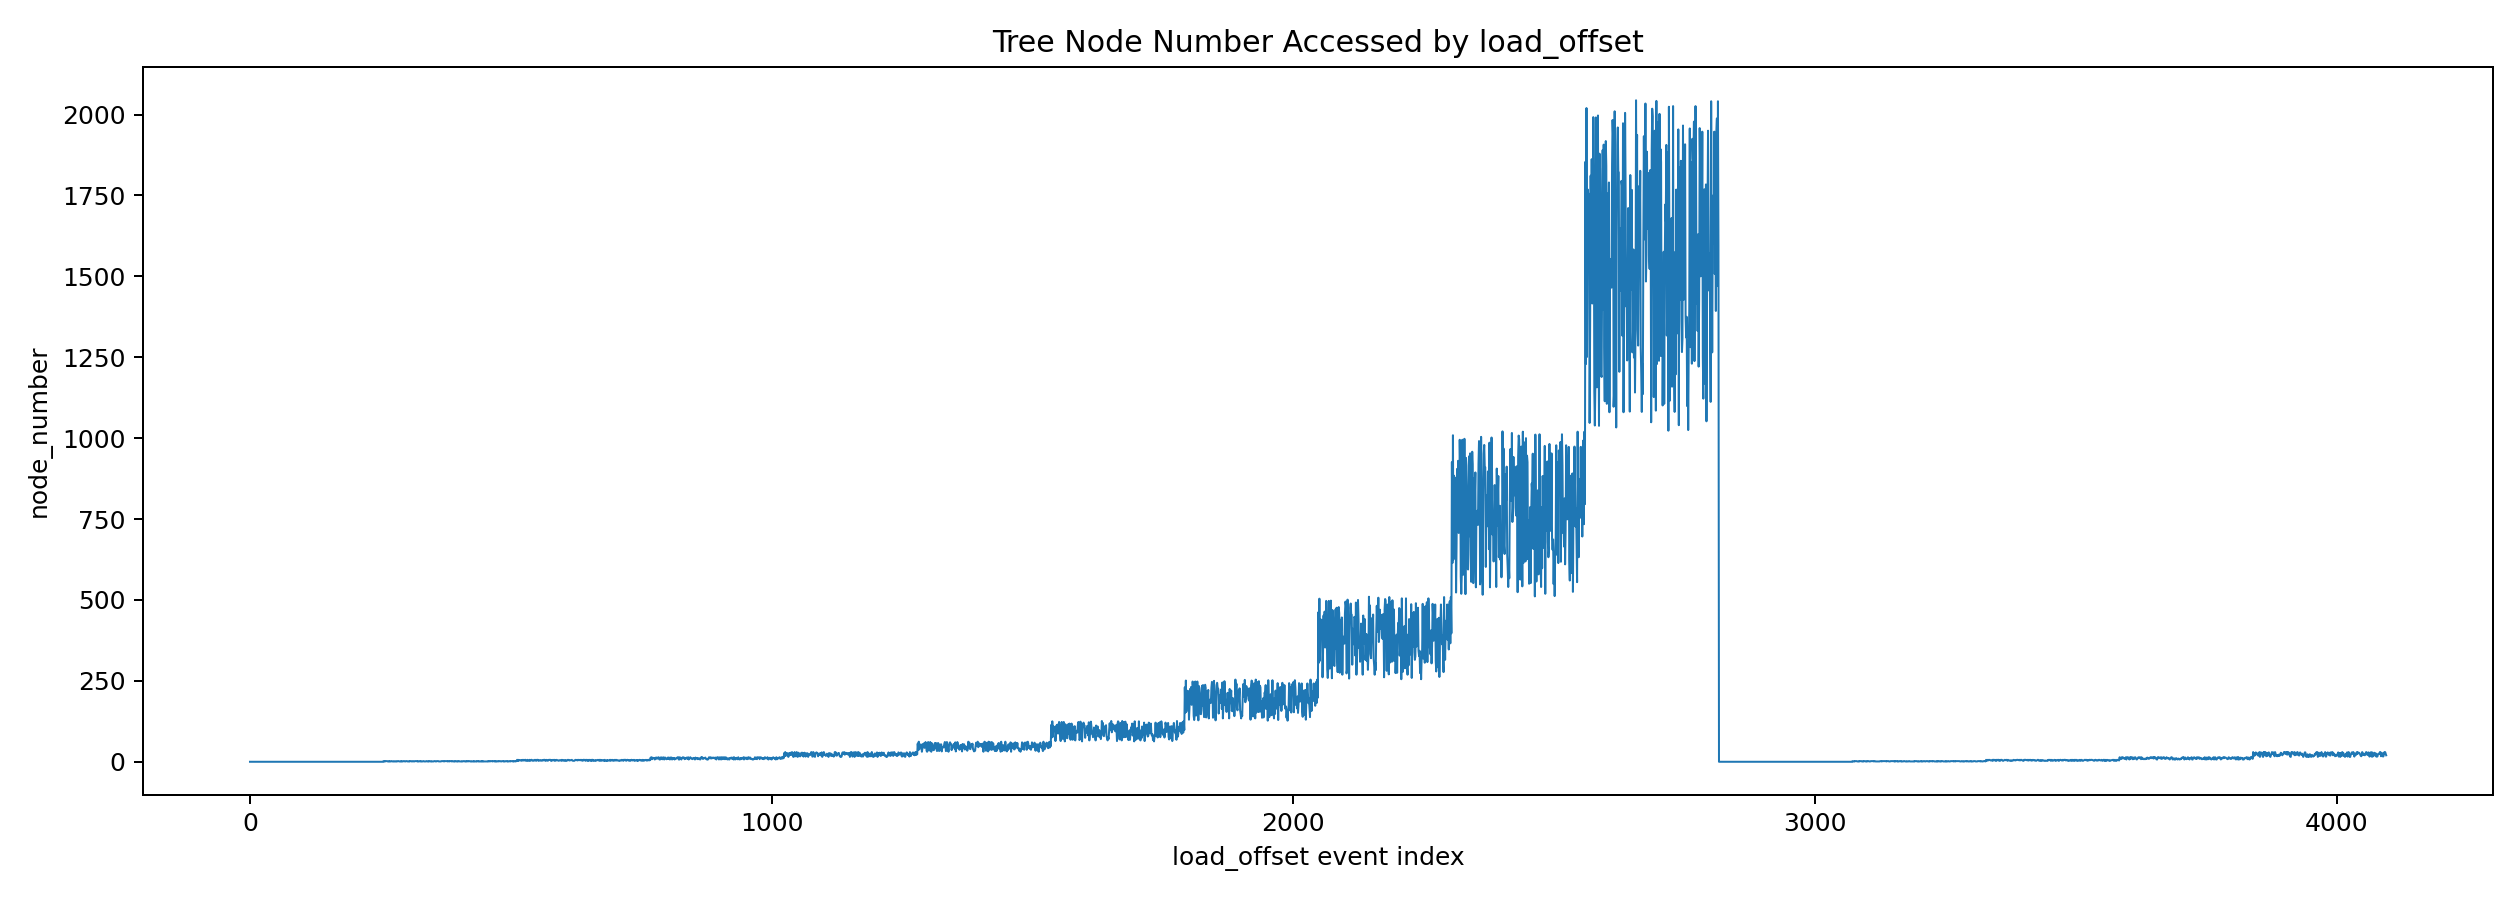

Source data for this figure (header and first rows):
ts, addr_base_register, offset, resolved_mem_addr, forest_ptr, node_number
48, 78, 0, 7, 7, 0
48, 78, 1, 7, 7, 0
49, 78, 2, 7, 7, 0
49, 78, 3, 7, 7, 0
50, 78, 4, 7, 7, 0
50, 78, 5, 7, 7, 0
51, 78, 6, 7, 7, 0
51, 78, 7, 7, 7, 0
52, 112, 0, 7, 7, 0
53, 112, 1, 7, 7, 0
53, 112, 2, 7, 7, 0
54, 112, 3, 7, 7, 0
54, 112, 4, 7, 7, 0
55, 112, 5, 7, 7, 0
55, 112, 6, 7, 7, 0
56, 112, 7, 7, 7, 0
57, 146, 0, 7, 7, 0
57, 146, 1, 7, 7, 0
58, 146, 2, 7, 7, 0
58, 146, 3, 7, 7, 0
59, 146, 4, 7, 7, 0
59, 146, 5, 7, 7, 0
60, 146, 6, 7, 7, 0
60, 146, 7, 7, 7, 0
61, 180, 0, 7, 7, 0
62, 180, 1, 7, 7, 0
62, 180, 2, 7, 7, 0
63, 180, 3, 7, 7, 0
63, 180, 4, 7, 7, 0
64, 180, 5, 7, 7, 0
64, 180, 6, 7, 7, 0
65, 180, 7, 7, 7, 0
66, 214, 0, 7, 7, 0
66, 214, 1, 7, 7, 0
67, 214, 2, 7, 7, 0
67, 214, 3, 7, 7, 0
68, 214, 4, 7, 7, 0
68, 214, 5, 7, 7, 0
69, 214, 6, 7, 7, 0
69, 214, 7, 7, 7, 0
70, 248, 0, 7, 7, 0
71, 248, 1, 7, 7, 0
71, 248, 2, 7, 7, 0
72, 248, 3, 7, 7, 0
72, 248, 4, 7, 7, 0
73, 248, 5, 7, 7, 0
73, 248, 6, 7, 7, 0
74, 248, 7, 7, 7, 0
75, 282, 0, 7, 7, 0
75, 282, 1, 7, 7, 0
76, 282, 2, 7, 7, 0
76, 282, 3, 7, 7, 0
77, 282, 4, 7, 7, 0
77, 282, 5, 7, 7, 0
78, 282, 6, 7, 7, 0
78, 282, 7, 7, 7, 0
79, 316, 0, 7, 7, 0
80, 316, 1, 7, 7, 0
80, 316, 2, 7, 7, 0
81, 316, 3, 7, 7, 0
... 4,036 more rows
